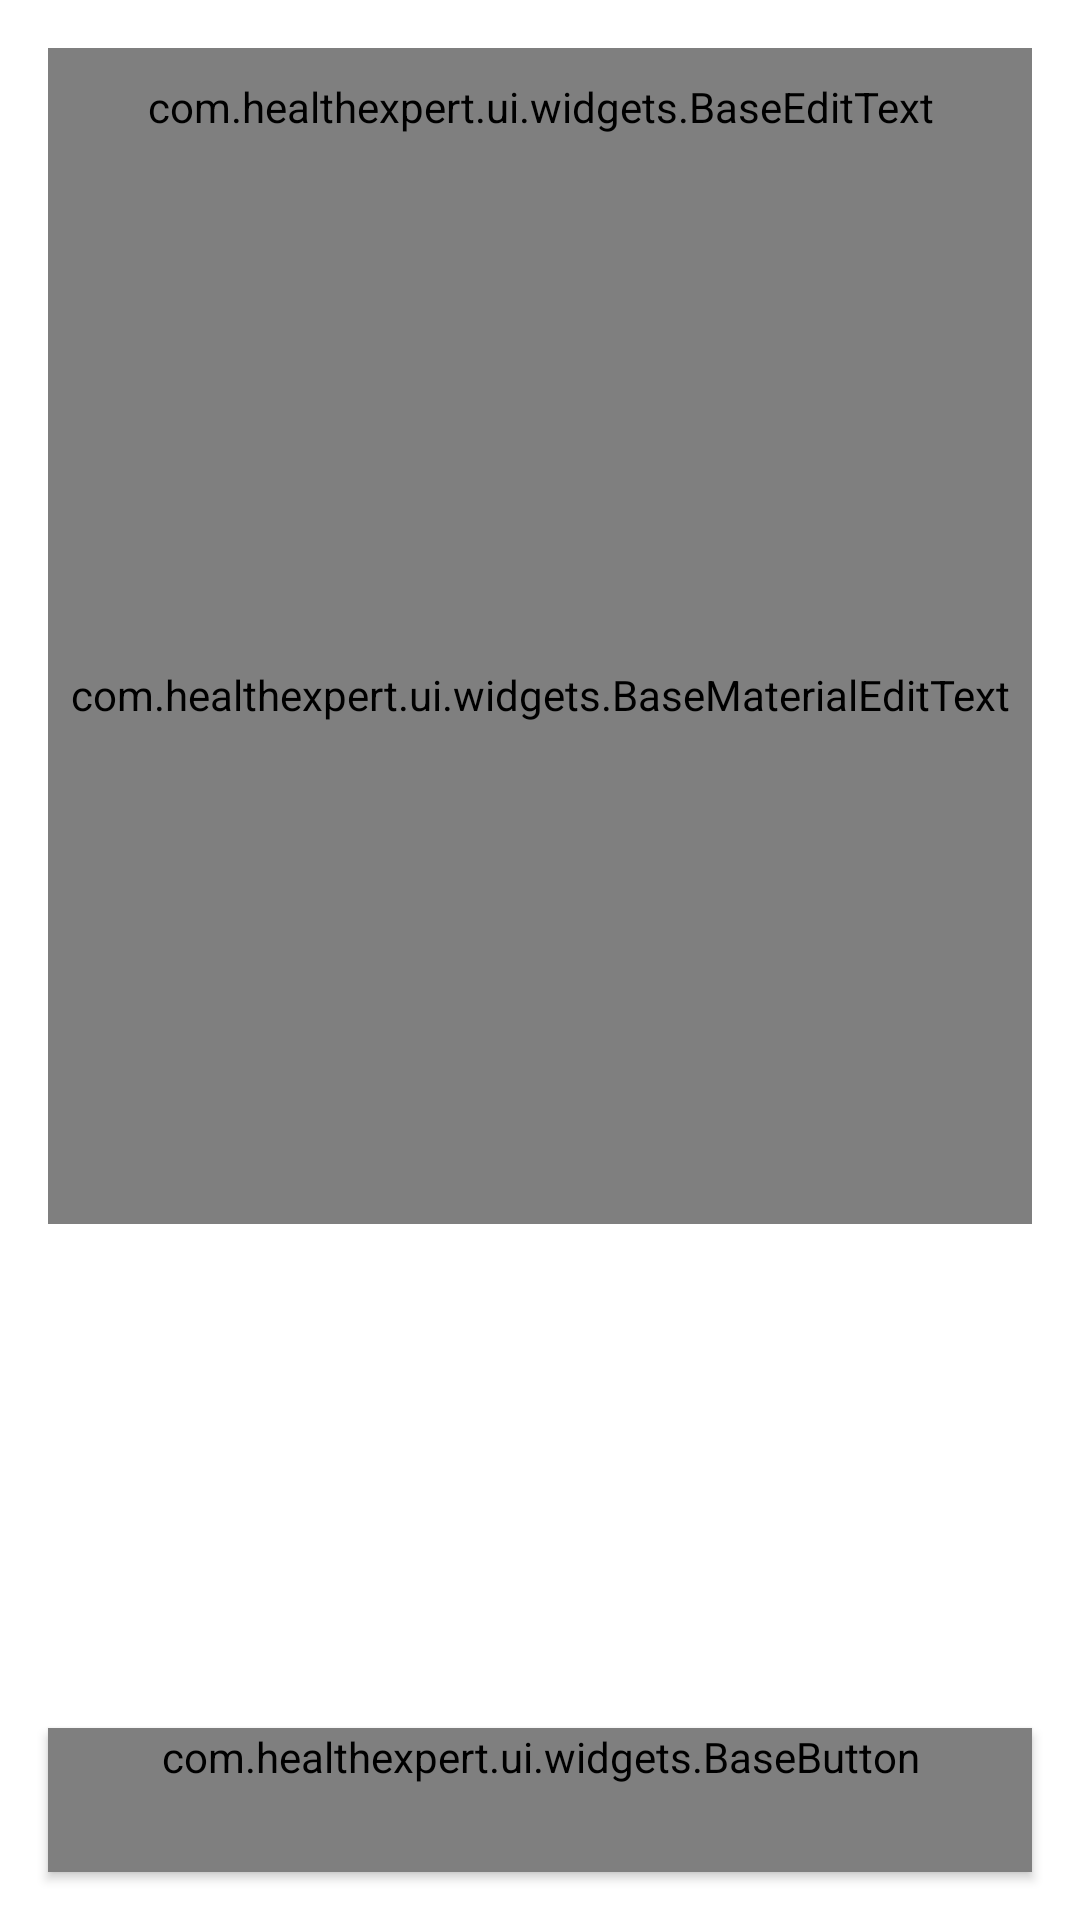

This screen was rendered from an Android layout file. Write that file and the resources it references.
<!-- AndroidManifest.xml: activity theme AppTheme -->
<!-- res/layout/activity_prescription.xml -->
<?xml version="1.0" encoding="utf-8"?>
<RelativeLayout xmlns:android="http://schemas.android.com/apk/res/android"
    xmlns:app="http://schemas.android.com/apk/res-auto"
    android:layout_width="match_parent"
    android:layout_height="match_parent"
    android:orientation="vertical">

    <LinearLayout
        android:id="@+id/dragView"
        android:layout_width="match_parent"
        android:layout_height="match_parent"
        android:background="@android:color/white"
        android:orientation="vertical"
        android:padding="16dp">

        <android.support.design.widget.TextInputLayout
            android:layout_width="match_parent"
            android:layout_height="wrap_content">

            <com.healthexpert.ui.widgets.BaseEditText
                android:id="@+id/etPtitle"
                style="@style/BaseEditText"
                android:layout_width="match_parent"
                android:layout_height="wrap_content"
                android:hint="@string/prescription_title" />
        </android.support.design.widget.TextInputLayout>

        <android.support.design.widget.TextInputLayout
            android:layout_width="match_parent"
            android:layout_height="wrap_content">

            <com.healthexpert.ui.widgets.BaseMaterialEditText
                android:id="@+id/etPrescription"
                style="@style/BaseEditText"
                android:layout_width="match_parent"
                android:layout_height="356dp"
                android:gravity="top|left"
                android:hint="@string/prescription"
                app:met_floatingLabelText="@string/prescription"
                app:met_minCharacters="50"
                app:met_validateOnFocusLost="true" />
        </android.support.design.widget.TextInputLayout>
    </LinearLayout>

    <com.healthexpert.ui.widgets.BaseButton
        android:id="@+id/bSubmit"
        android:layout_margin="16dp"
        style="@style/BaseButton"
        android:layout_width="match_parent"
        android:layout_height="wrap_content"
        android:layout_alignParentBottom="true"
        android:text="@string/submit" />
</RelativeLayout>
<!-- resources referenced by this layout -->
<resources>
  <string name="prescription">Prescription</string>
  <string name="prescription_title">Prescription Title</string>
  <string name="submit">Submit</string>
  <style name="BaseButton" parent="Widget.AppCompat.Button">
          <item name="android:gravity">center_vertical|center_horizontal</item>
          <item name="android:textSize">16sp</item>
          <item name="android:background">@drawable/button_state</item>
          <item name="android:textColor">@android:color/white</item>
          <item name="font_name">@string/font_name_montserrat</item>
      </style>
  <style name="BaseEditText" parent="Widget.AppCompat.EditText">
          <item name="android:textSize">14sp</item>
          <item name="font_name">@string/font_name_montserrat</item>
      </style>
  <style name="AppTheme" parent="Theme.AppCompat.Light.DarkActionBar">
          
          <item name="colorPrimary">@color/colorPrimary</item>
          <item name="colorPrimaryDark">@color/colorPrimaryDark</item>
          <item name="colorAccent">@color/colorAccent</item>
      </style>
  <string name="font_name_montserrat">montserrat</string>
  <color name="colorPrimary">#F48261</color>
  <color name="colorPrimaryDark">#F26E57</color>
  <color name="colorAccent">#B6E1E1</color>
</resources>
